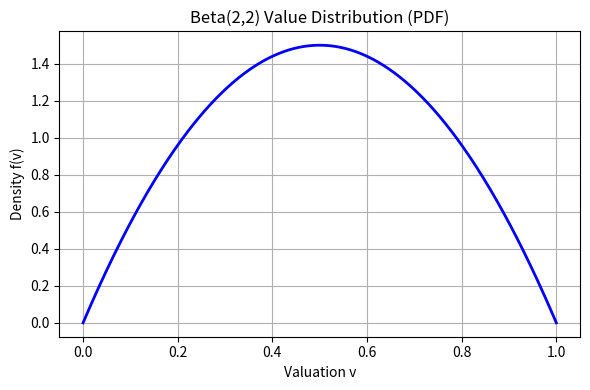
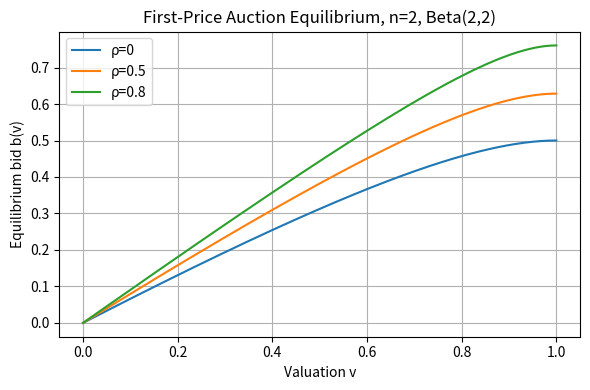
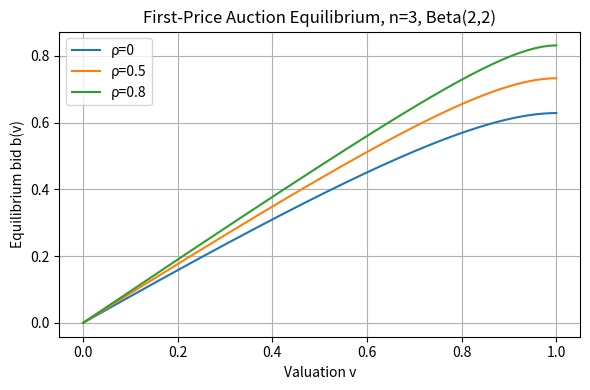
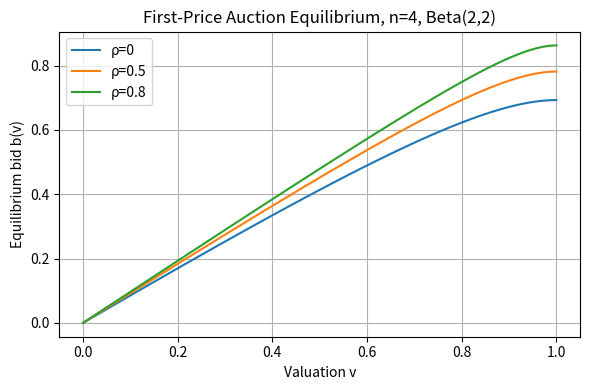
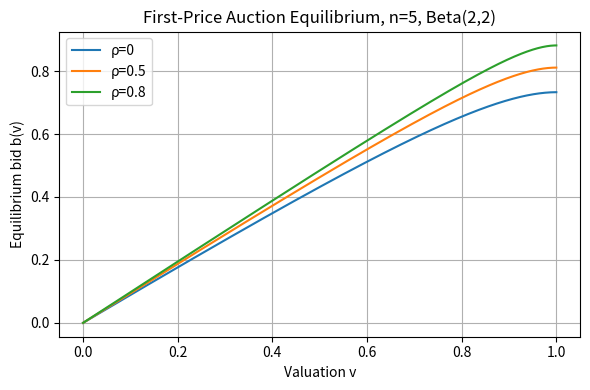

Generate these figures, in order, with matplotlib:
import numpy as np
import matplotlib.pyplot as plt
from scipy.integrate import solve_ivp
from scipy.stats import beta
from scipy.interpolate import interp1d

# === Parameters ===
n_list    = [2, 3, 4, 5]    # number of bidders
rhos      = [0, 0.5, 0.8]   # CRRA risk aversion coefficients
grid_pts  = 500             # resolution for valuation grid
epsilon   = 1e-6            # to avoid singularity at v=0

# valuation grid
v_vals = np.linspace(epsilon, 1, grid_pts)

# Beta(2,2) distribution on [0,1]
dist   = beta(a=2, b=2)
F_vals = dist.cdf(v_vals)
f_vals = dist.pdf(v_vals)

# ODE factory for CRRA, non-uniform IPV:
# db/dv = (n-1) * f(v) * (v - b) / ((1 - rho) * F(v)),  b(0)=0
F_interp = interp1d(v_vals, F_vals, fill_value="extrapolate")
f_interp = interp1d(v_vals, f_vals, fill_value=0)
def make_ode(n, rho):
    def ode(v, b):
        Fv = F_interp(v)
        return (n - 1) * f_interp(v) * (v - b) / ((1 - rho) * Fv)
    return ode

# === Plot Beta(2,2) PDF ===
plt.figure(figsize=(6,4))
plt.plot(v_vals, f_vals, color='blue', lw=2)
plt.xlabel('Valuation v')
plt.ylabel('Density f(v)')
plt.title('Beta(2,2) Value Distribution (PDF)')
plt.grid(True)
plt.tight_layout()
plt.show()

# === Plot equilibrium bid curves for each n ===
for n in n_list:
    plt.figure(figsize=(6,4))
    for rho in rhos:
        sol = solve_ivp(
            make_ode(n, rho),
            (epsilon, 1.0),
            [(n-1)/n * epsilon],   # b(epsilon) ≈ (n-1)/n * epsilon
            t_eval=v_vals,
            rtol=1e-8, atol=1e-8
        )
        plt.plot(sol.t, sol.y[0], label=f'ρ={rho}')
    plt.xlabel('Valuation v')
    plt.ylabel('Equilibrium bid b(v)')
    plt.title(f'First-Price Auction Equilibrium, n={n}, Beta(2,2)')
    plt.legend()
    plt.grid(True)
    plt.tight_layout()
    plt.show()
